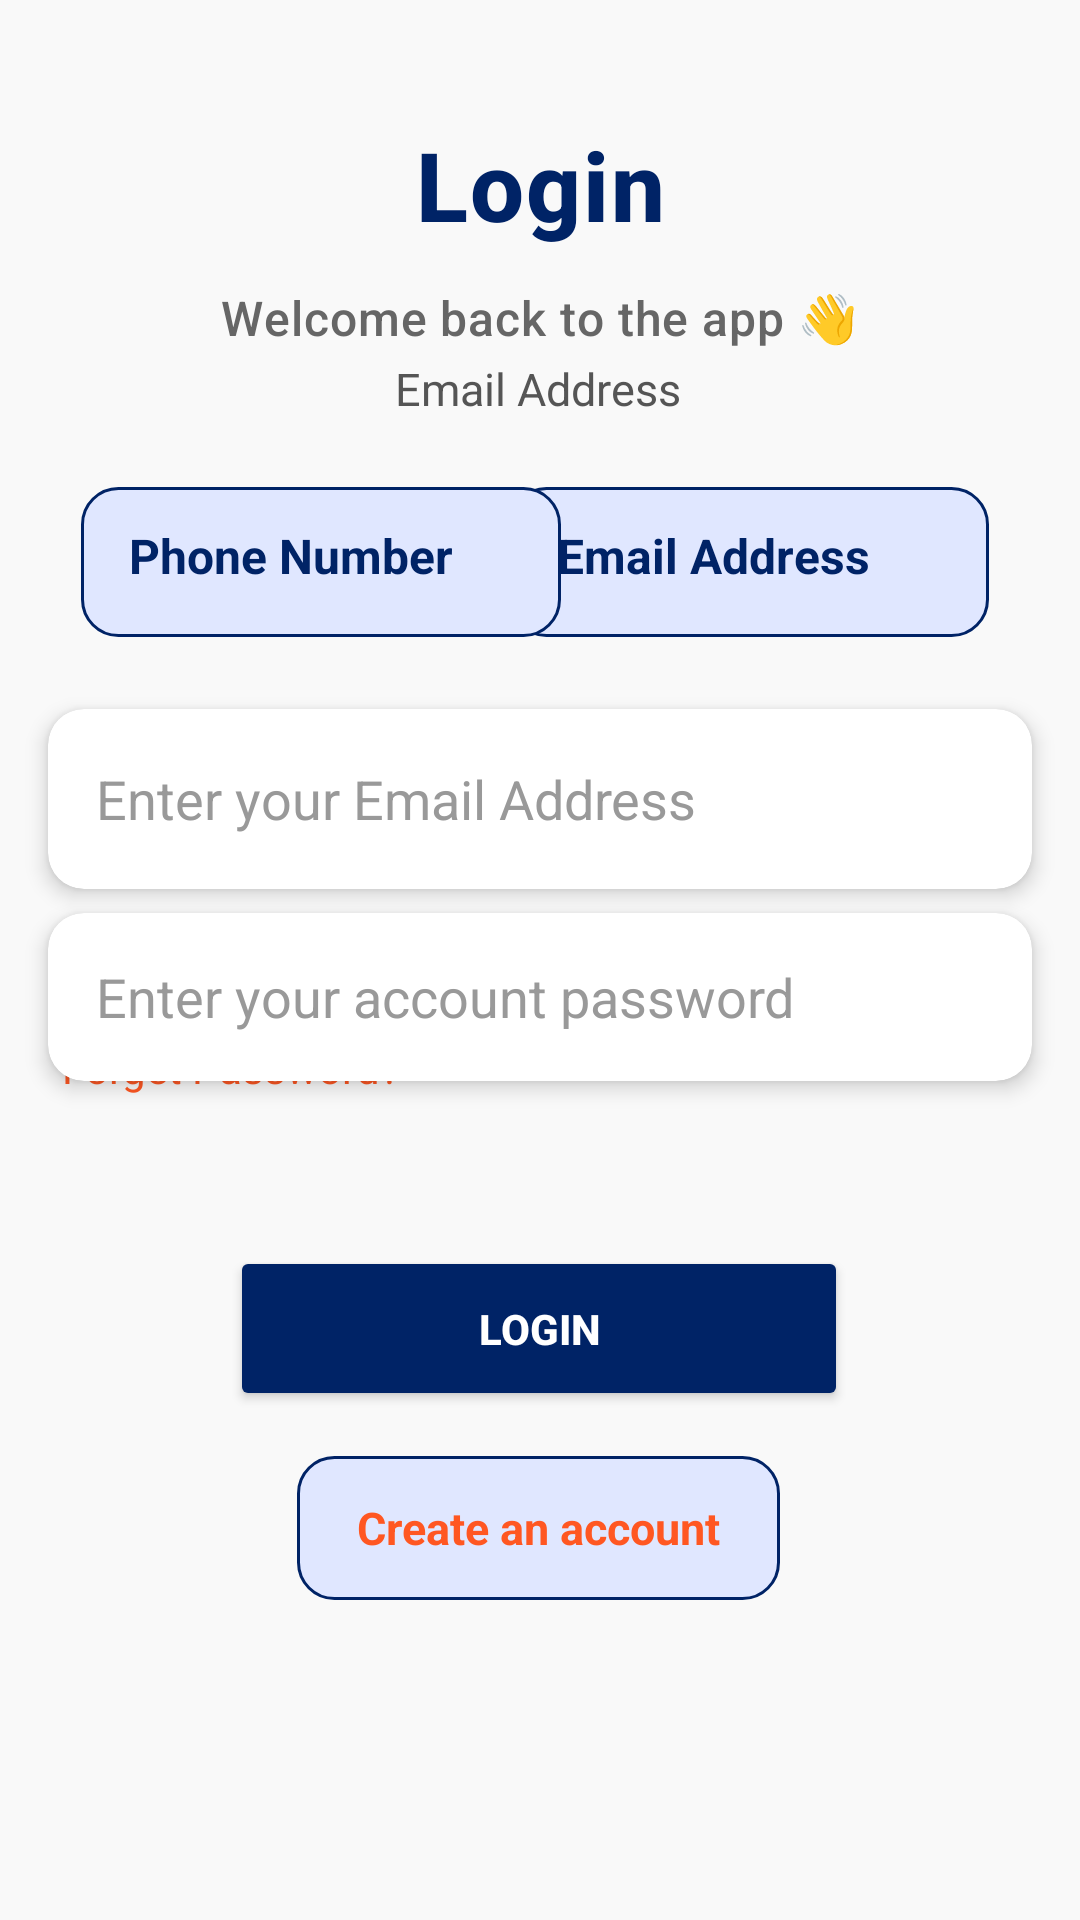

The Android layout XML behind this screen, and the referenced resources:
<!-- AndroidManifest.xml: application theme Theme.CPC -->
<!-- res/layout/activity_login.xml -->
<?xml version="1.0" encoding="utf-8"?>
<androidx.constraintlayout.widget.ConstraintLayout xmlns:android="http://schemas.android.com/apk/res/android"
    xmlns:app="http://schemas.android.com/apk/res-auto"
    xmlns:tools="http://schemas.android.com/tools"
    android:id="@+id/main"
    android:layout_width="match_parent"
    android:layout_height="match_parent"
    android:background="#F9F9F9"
    tools:context=".LoginActivity">

    
    <TextView
        android:id="@+id/logintv1"
        android:layout_width="wrap_content"
        android:layout_height="wrap_content"
        android:text="Login"
        android:textColor="#002366"
        android:textSize="32sp"
        android:textStyle="bold"
        android:fontFamily="sans-serif-medium"
        android:letterSpacing="0.02"
        android:layout_marginTop="40dp"
        app:layout_constraintTop_toTopOf="parent"
        app:layout_constraintStart_toStartOf="parent"
        app:layout_constraintEnd_toEndOf="parent" />


    
    <TextView
        android:id="@+id/logintv2"
        android:layout_width="wrap_content"
        android:layout_height="wrap_content"
        android:text="Welcome back to the app 👋"
        android:textColor="#666666"
        android:textSize="16sp"
        android:fontFamily="sans-serif-medium"
        android:letterSpacing="0.02"
        android:layout_marginTop="12dp"
        app:layout_constraintTop_toBottomOf="@id/logintv1"
        app:layout_constraintStart_toStartOf="parent"
        app:layout_constraintEnd_toEndOf="parent" />


    <TextView
        android:id="@+id/logintv3"
        android:layout_width="wrap_content"
        android:layout_height="wrap_content"
        android:layout_marginTop="16dp"
        android:fontFamily="sans-serif"
        android:text="Email Address"
        android:textColor="#555555"
        android:textSize="15sp"
        app:layout_constraintBottom_toBottomOf="parent"
        app:layout_constraintEnd_toEndOf="parent"
        app:layout_constraintHorizontal_bias="0.498"
        app:layout_constraintStart_toStartOf="parent"
        app:layout_constraintTop_toTopOf="parent"
        app:layout_constraintVertical_bias="0.171" />

    <TextView
        android:id="@+id/logintv6"
        android:layout_width="160dp"
        android:layout_height="50dp"
        android:layout_marginTop="16dp"
        android:background="@drawable/clickable_tab"
        android:clickable="true"
        android:focusable="true"
        android:minWidth="88dp"
        android:minHeight="48dp"
        android:paddingHorizontal="16dp"
        android:paddingVertical="12dp"
        android:text="Email Address"
        android:textColor="#002366"
        android:textSize="16sp"
        android:textStyle="bold"
        app:layout_constraintBottom_toBottomOf="parent"
        app:layout_constraintEnd_toEndOf="parent"
        app:layout_constraintHorizontal_bias="0.848"
        app:layout_constraintStart_toStartOf="parent"
        app:layout_constraintTop_toTopOf="parent"
        app:layout_constraintVertical_bias="0.255" />

    <TextView
        android:id="@+id/logintv7"
        android:layout_width="160dp"
        android:layout_height="50dp"
        android:layout_marginTop="16dp"
        android:background="@drawable/clickable_tab"
        android:clickable="true"
        android:focusable="true"
        android:minWidth="88dp"
        android:minHeight="48dp"
        android:paddingHorizontal="16dp"
        android:paddingVertical="12dp"
        android:text="Phone Number"
        android:textColor="#002366"
        android:textSize="16sp"
        android:textStyle="bold"
        app:layout_constraintBottom_toBottomOf="parent"
        app:layout_constraintEnd_toEndOf="parent"
        app:layout_constraintHorizontal_bias="0.135"
        app:layout_constraintStart_toStartOf="parent"
        app:layout_constraintTop_toTopOf="parent"
        app:layout_constraintVertical_bias="0.255" />

    <androidx.cardview.widget.CardView
        android:id="@+id/email_card"
        android:layout_width="0dp"
        android:layout_height="60dp"
        app:cardCornerRadius="12dp"
        app:cardElevation="4dp"
        app:layout_constraintTop_toBottomOf="@id/logintv6"
        app:layout_constraintStart_toStartOf="parent"
        app:layout_constraintEnd_toEndOf="parent"
        android:layout_marginTop="24dp"
        android:layout_marginHorizontal="16dp">

        <EditText
            android:id="@+id/login_ed_input"
            android:layout_width="match_parent"
            android:layout_height="match_parent"
            android:hint="Enter your Email Address"
            android:padding="16dp"
            android:textColor="#000000"
            android:textColorHint="#999999"
            android:background="@android:color/transparent" />
    </androidx.cardview.widget.CardView>

    
    <androidx.cardview.widget.CardView
        android:id="@+id/password_card"
        android:layout_width="0dp"
        android:layout_height="56dp"
        app:cardCornerRadius="12dp"
        app:cardElevation="4dp"
        app:layout_constraintTop_toBottomOf="@id/email_card"
        app:layout_constraintStart_toStartOf="parent"
        app:layout_constraintEnd_toEndOf="parent"
        android:layout_marginTop="8dp"
        android:layout_marginHorizontal="16dp">

        <EditText
            android:id="@+id/login_ed_password"
            android:layout_width="match_parent"
            android:layout_height="match_parent"
            android:background="@android:color/transparent"
            android:hint="Enter your account password"
            android:inputType="textPassword"
            android:padding="16dp"
            android:textColor="#000000"
            android:textColorHint="#999999" />
    </androidx.cardview.widget.CardView>

    

    

    

    <TextView
        android:id="@+id/logintv5"
        android:layout_width="wrap_content"
        android:layout_height="wrap_content"
        android:layout_marginTop="8dp"
        android:fontFamily="sans-serif"
        android:text="Forget Password?"
        android:textColor="#FF5722"
        android:textSize="14sp"
        app:layout_constraintBottom_toBottomOf="parent"
        app:layout_constraintEnd_toEndOf="parent"
        app:layout_constraintHorizontal_bias="0.083"
        app:layout_constraintStart_toStartOf="parent"
        app:layout_constraintTop_toTopOf="parent"
        app:layout_constraintVertical_bias="0.552" />

    <Button
        android:id="@+id/loginbt"
        android:layout_width="206dp"
        android:layout_height="55dp"
        android:backgroundTint="#002366"
        android:elevation="4dp"
        android:text="Login"
        android:textColor="#FFFFFF"
        android:textStyle="bold"
        app:layout_constraintBottom_toBottomOf="parent"
        app:layout_constraintEnd_toEndOf="parent"
        app:layout_constraintHorizontal_bias="0.497"
        app:layout_constraintStart_toStartOf="parent"
        app:layout_constraintTop_toTopOf="parent"
        app:layout_constraintVertical_bias="0.71" />

    <TextView
        android:id="@+id/logintv8"
        android:layout_width="wrap_content"
        android:layout_height="wrap_content"
        android:layout_marginTop="16dp"
        android:background="@drawable/clickable_tab"
        android:gravity="center"
        android:minWidth="88dp"
        android:minHeight="48dp"
        android:paddingHorizontal="20dp"
        android:paddingVertical="12dp"
        android:text="Create an account"
        android:textColor="#FF5722"
        android:textSize="15sp"
        android:textStyle="bold"
        app:layout_constraintBottom_toBottomOf="parent"
        app:layout_constraintEnd_toEndOf="parent"
        app:layout_constraintHorizontal_bias="0.497"
        app:layout_constraintStart_toStartOf="parent"
        app:layout_constraintTop_toTopOf="parent"
        app:layout_constraintVertical_bias="0.815" />


</androidx.constraintlayout.widget.ConstraintLayout>
<!-- resources referenced by this layout -->
<resources>
  <!-- drawable clickable_tab (drawable) -->
  <?xml version="1.0" encoding="utf-8"?>
  <shape xmlns:android="http://schemas.android.com/apk/res/android"
      android:shape="rectangle">
      <solid android:color="#E0E7FF"/> 
      <stroke android:width="1dp" android:color="#002366"/>
      <corners android:radius="12dp"/>
  </shape>
  <style name="Theme.CPC" parent="Theme.MaterialComponents.DayNight.DarkActionBar">
          
          <item name="colorPrimary">@color/purple_500</item>
          <item name="colorPrimaryVariant">@color/purple_700</item>
          <item name="colorOnPrimary">@color/white</item>
          
          <item name="colorSecondary">@color/teal_200</item>
          <item name="colorSecondaryVariant">@color/teal_700</item>
          <item name="colorOnSecondary">@color/black</item>
          
          <item name="android:statusBarColor">?attr/colorPrimaryVariant</item>
          
      </style>
  <color name="purple_500">#FF6200EE</color>
  <color name="purple_700">#FF3700B3</color>
  <color name="white">#FFFFFFFF</color>
  <color name="teal_200">#FF03DAC5</color>
  <color name="teal_700">#FF018786</color>
  <color name="black">#FF000000</color>
</resources>
